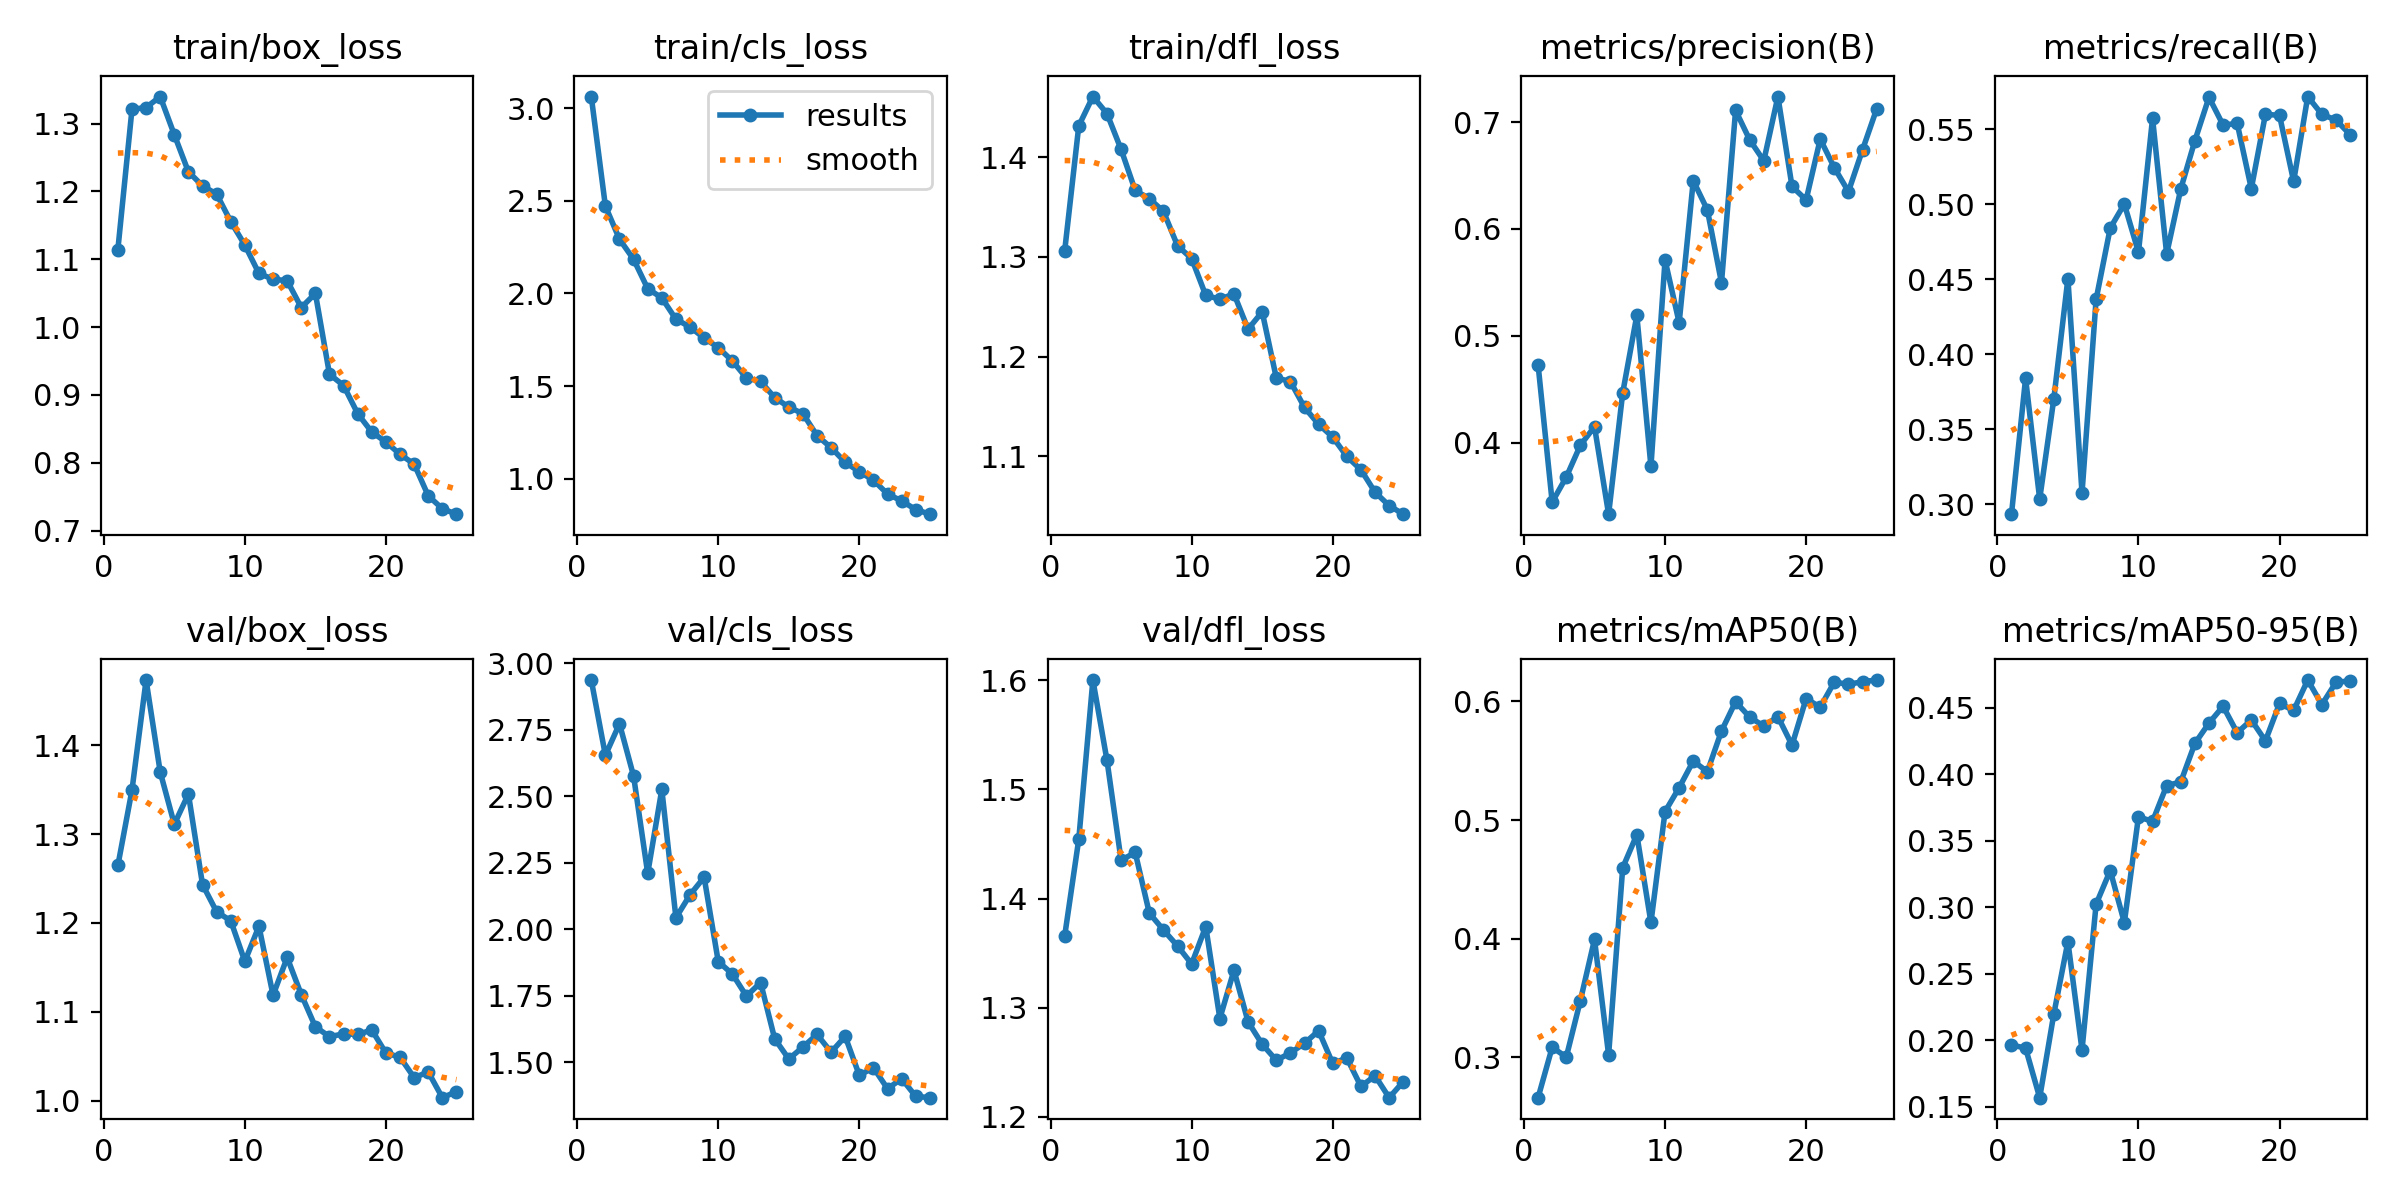

Values plotted in this chart, from the file beside it:
epoch, time, train/box_loss, train/cls_loss, train/dfl_loss, metrics/precision(B), metrics/recall(B), metrics/mAP50(B), metrics/mAP50-95(B), val/box_loss, val/cls_loss, val/dfl_loss, lr/pg0, lr/pg1, lr/pg2
1, 87.69, 1.114, 3.064, 1.306, 0.4729, 0.2932, 0.2661, 0.1965, 1.265, 2.936, 1.366, 0.000367, 0.000367, 0.000367
2, 168.7, 1.321, 2.472, 1.431, 0.3443, 0.3838, 0.3086, 0.1941, 1.349, 2.654, 1.454, 0.0007081, 0.0007081, 0.0007081
3, 256.6, 1.324, 2.293, 1.461, 0.3678, 0.3033, 0.3004, 0.1568, 1.473, 2.772, 1.6, 0.00102, 0.00102, 0.00102
4, 343.5, 1.34, 2.184, 1.444, 0.3976, 0.37, 0.348, 0.2197, 1.37, 2.575, 1.527, 0.000979, 0.000979, 0.000979
5, 435.4, 1.284, 2.026, 1.408, 0.4149, 0.4503, 0.3994, 0.2741, 1.311, 2.21, 1.435, 0.000935, 0.000935, 0.000935
6, 524.7, 1.229, 1.976, 1.367, 0.333, 0.3073, 0.3022, 0.1927, 1.345, 2.525, 1.442, 0.000891, 0.000891, 0.000891
7, 613.3, 1.208, 1.861, 1.358, 0.4466, 0.4365, 0.4599, 0.3023, 1.243, 2.043, 1.387, 0.000847, 0.000847, 0.000847
8, 708, 1.196, 1.819, 1.346, 0.5191, 0.484, 0.4878, 0.3276, 1.213, 2.129, 1.371, 0.000803, 0.000803, 0.000803
9, 801.3, 1.156, 1.759, 1.311, 0.3777, 0.5001, 0.4138, 0.2885, 1.203, 2.195, 1.357, 0.000759, 0.000759, 0.000759
10, 895.5, 1.121, 1.708, 1.298, 0.571, 0.4679, 0.5072, 0.368, 1.157, 1.879, 1.34, 0.000715, 0.000715, 0.000715
11, 993.8, 1.079, 1.636, 1.261, 0.5122, 0.5573, 0.5274, 0.3645, 1.196, 1.832, 1.374, 0.000671, 0.000671, 0.000671
12, 1085, 1.071, 1.544, 1.257, 0.6452, 0.4667, 0.5498, 0.3914, 1.119, 1.749, 1.29, 0.000627, 0.000627, 0.000627
13, 1184, 1.068, 1.525, 1.263, 0.6178, 0.5102, 0.5408, 0.3942, 1.161, 1.8, 1.334, 0.0005831, 0.0005831, 0.0005831
14, 1286, 1.029, 1.438, 1.227, 0.5496, 0.5423, 0.5751, 0.4232, 1.12, 1.589, 1.287, 0.0005391, 0.0005391, 0.0005391
15, 1388, 1.05, 1.386, 1.245, 0.711, 0.5713, 0.5998, 0.4385, 1.083, 1.513, 1.267, 0.0004951, 0.0004951, 0.0004951
16, 1481, 0.9306, 1.351, 1.179, 0.6834, 0.5528, 0.5868, 0.4511, 1.072, 1.557, 1.252, 0.0004511, 0.0004511, 0.0004511
17, 1577, 0.914, 1.233, 1.175, 0.6638, 0.5538, 0.5793, 0.4312, 1.075, 1.605, 1.259, 0.0004071, 0.0004071, 0.0004071
18, 1677, 0.8725, 1.167, 1.149, 0.724, 0.5103, 0.5872, 0.4408, 1.075, 1.538, 1.268, 0.0003631, 0.0003631, 0.0003631
19, 1781, 0.8453, 1.088, 1.132, 0.6398, 0.5599, 0.5632, 0.4251, 1.08, 1.597, 1.279, 0.0003191, 0.0003191, 0.0003191
20, 1883, 0.8307, 1.037, 1.119, 0.6272, 0.5592, 0.6024, 0.4532, 1.054, 1.451, 1.249, 0.0002751, 0.0002751, 0.0002751
21, 1988, 0.8125, 0.9916, 1.1, 0.6841, 0.5152, 0.5951, 0.448, 1.049, 1.48, 1.254, 0.0002311, 0.0002311, 0.0002311
22, 2094, 0.7982, 0.917, 1.086, 0.6573, 0.5718, 0.6164, 0.4708, 1.026, 1.401, 1.228, 0.0001871, 0.0001871, 0.0001871
23, 2196, 0.7514, 0.8796, 1.064, 0.635, 0.5598, 0.6143, 0.4524, 1.032, 1.439, 1.238, 0.0001431, 0.0001431, 0.0001431
24, 2298, 0.7323, 0.8326, 1.05, 0.6742, 0.5561, 0.6167, 0.4691, 1.004, 1.372, 1.218, 9.91012e-05, 9.91012e-05, 9.91012e-05
25, 2398, 0.7243, 0.8079, 1.042, 0.7124, 0.5464, 0.618, 0.4702, 1.01, 1.367, 1.232, 5.51056e-05, 5.51056e-05, 5.51056e-05
